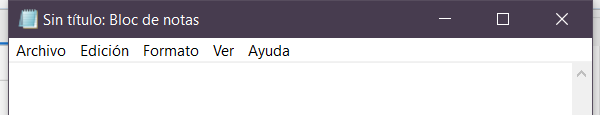
Task: En este proyecto, se contendran todas las clases vistas en el curso de RPA.
Workflow: EscribirTextoEnNotepad

Step 1: Abrir Aplicacion Notepad-Escribir mi primer texto on the element in window 'Sin título: Bloc de notas' (notepad.exe)
